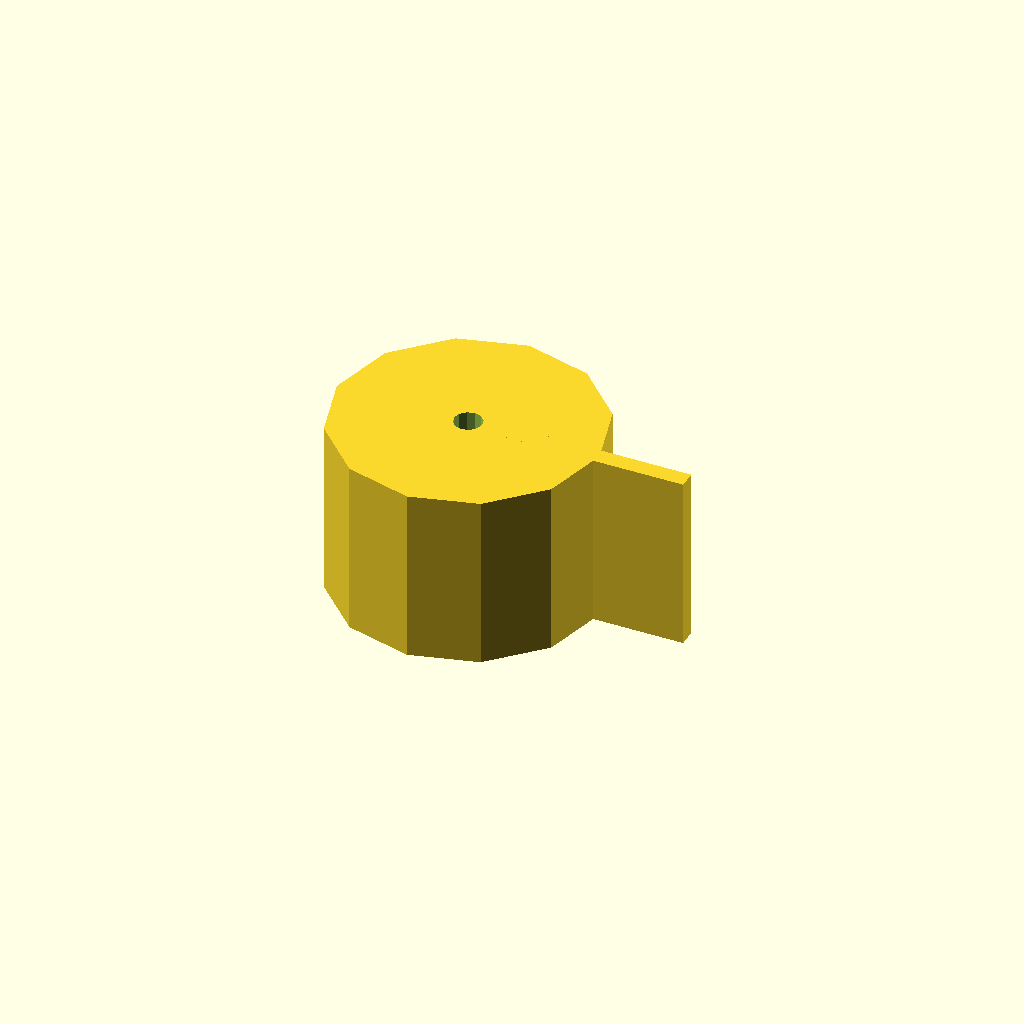
Cell 1 — every parameter at its default value.
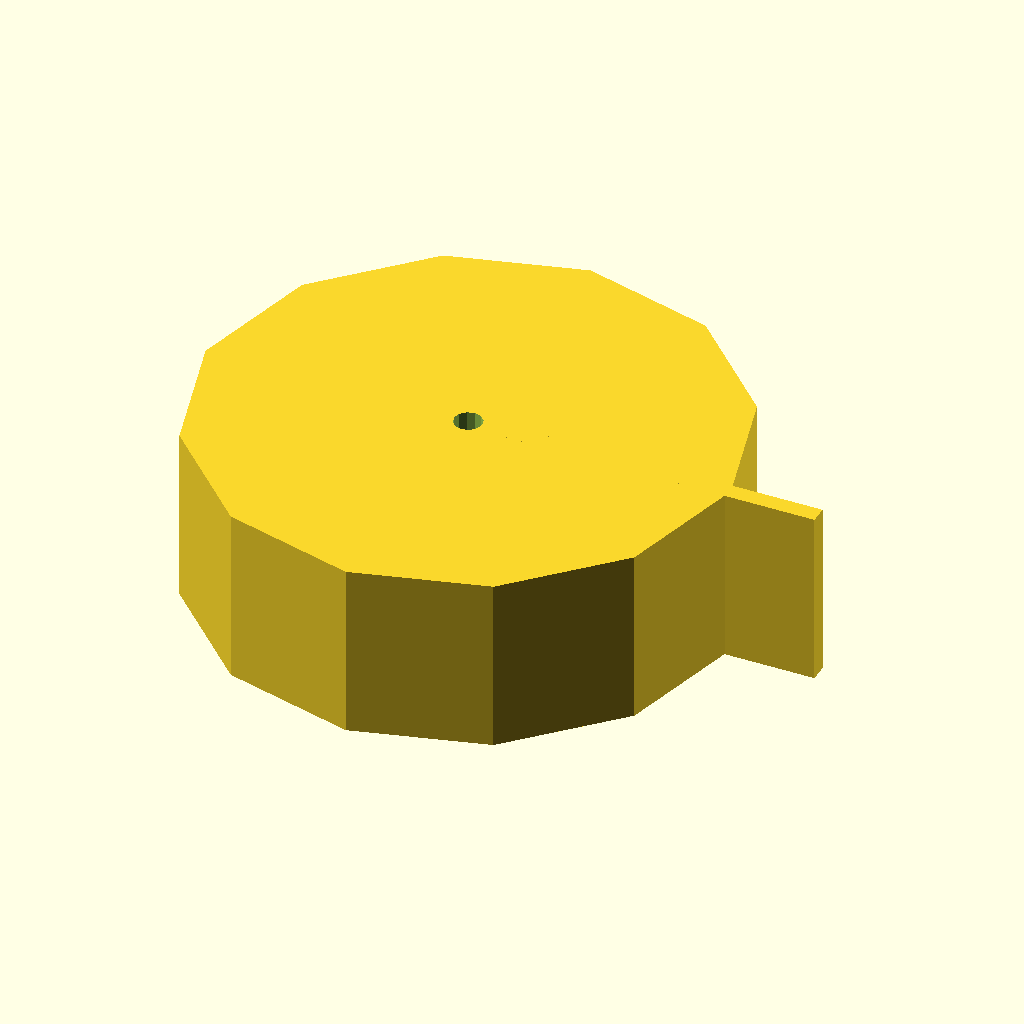
Cell 2: the same model with base_r = 30.
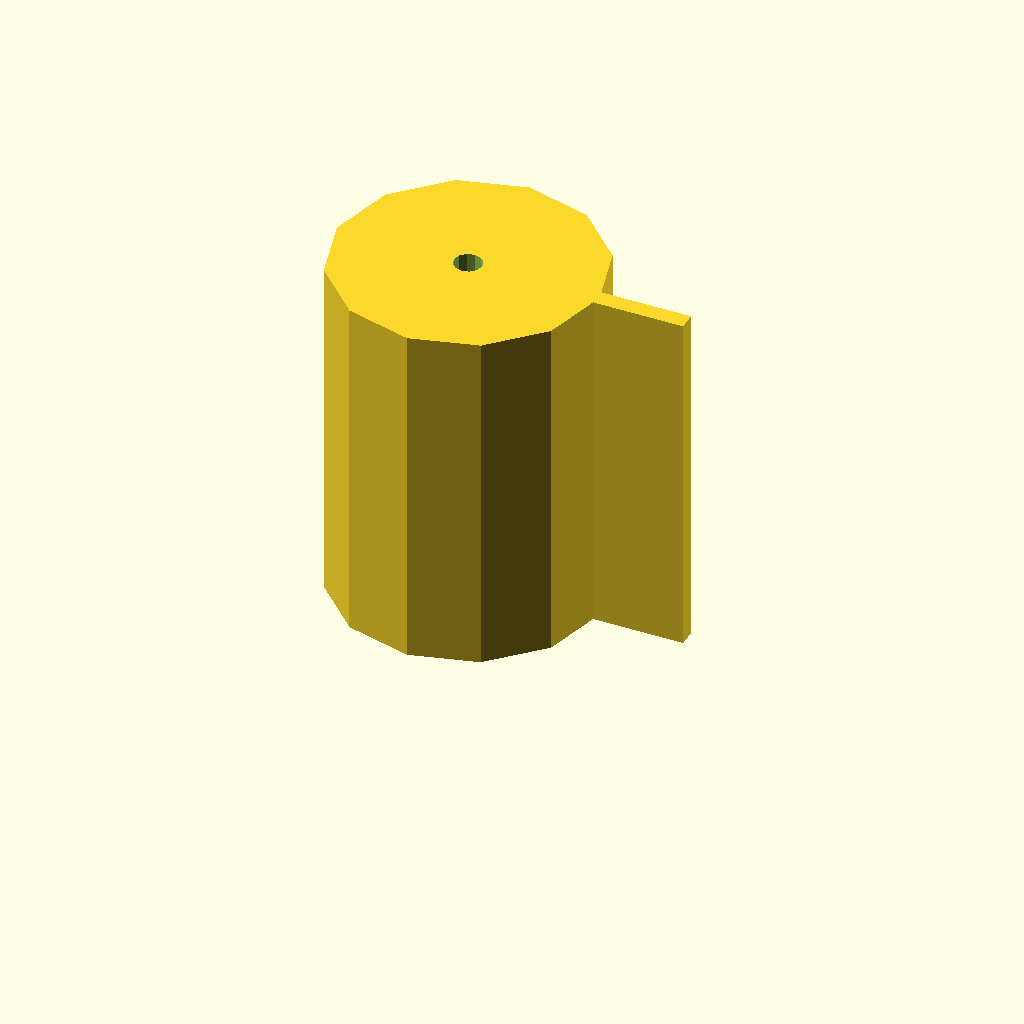
Cell 3 — altura set to 40, the other parameters unchanged.
All cells are drawn from one camera (rotation 55°, 0°, 25°, orthographic, colour scheme Cornfield), so only the parameter changes between them.
Source of the model, cad/pieza_prueba.scad:
// Pieza de Prueba Paramétrica
base_r = 15.0; // Radio de la base circular
altura = 20.0; // Altura total de la pieza de prueba
agujero_d = 3.2; // Diámetro del orificio central para tornillo M3
soporte_espesor = 2.0; // Espesor del nervio de refuerzo triangular

$fn = $preview ? 12 : 72;

difference() {
    union() {
        // Cuerpo principal
        cylinder(r=base_r, h=altura);
        
        // Nervio de refuerzo
        translate([0, -soporte_espesor/2, 0])
        cube([base_r + 10, soporte_espesor, altura]);
    }
    
    // Agujero pasante central para tornillo M3
    translate([0, 0, -1])
    cylinder(d=agujero_d, h=altura + 2);
}
Parameter table extracted from the source (name, type, default, range or options):
base_r: number, default 15
altura: number, default 20
agujero_d: number, default 3.2
soporte_espesor: number, default 2
